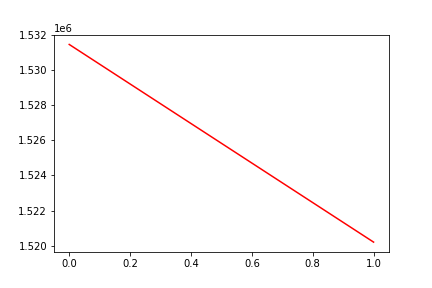

Data behind this chart, as committed beside it:
, date, assets
0, 0, 1531463
1, 20181025, 1520202
